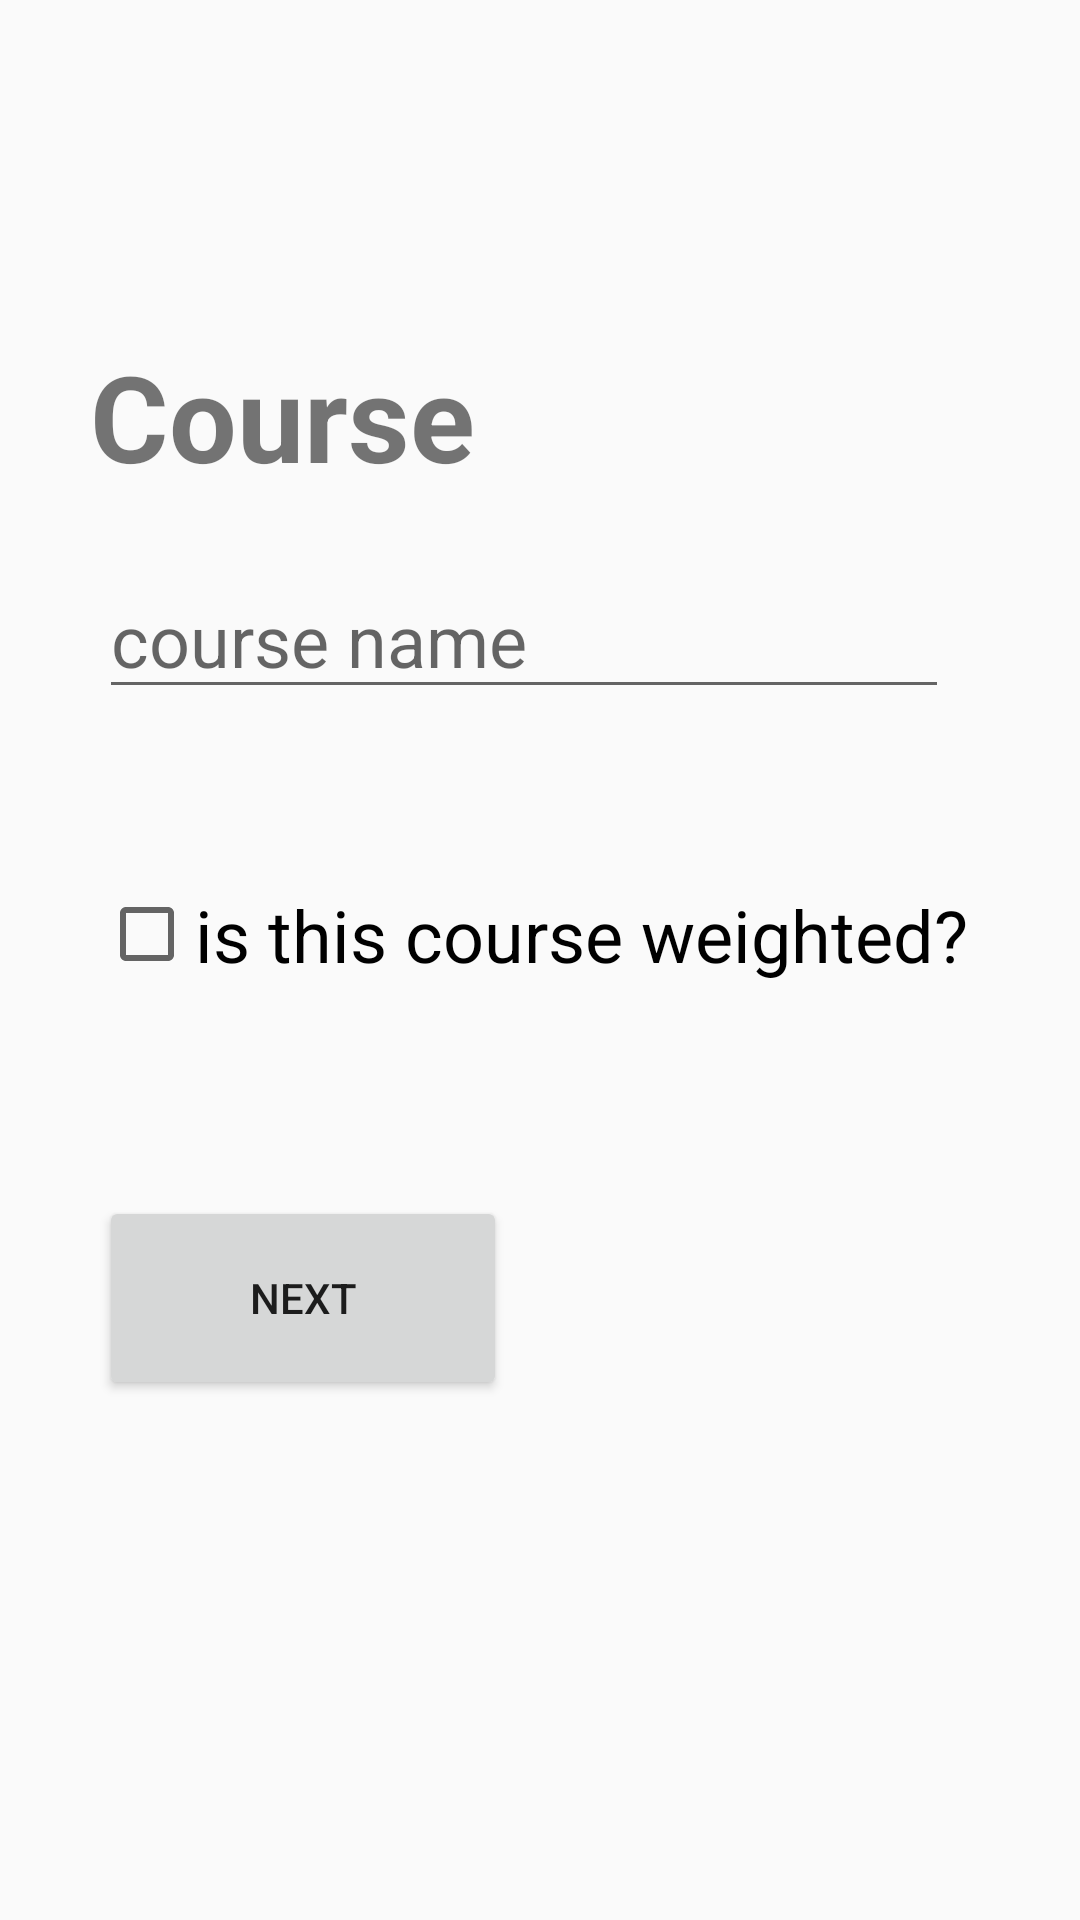

Layout XML and referenced resources for this Android screen:
<!-- AndroidManifest.xml: application theme AppTheme -->
<!-- res/layout/activity_add_course_activity.xml -->
<?xml version="1.0" encoding="utf-8"?>
<android.support.constraint.ConstraintLayout xmlns:android="http://schemas.android.com/apk/res/android"
    xmlns:app="http://schemas.android.com/apk/res-auto"
    xmlns:tools="http://schemas.android.com/tools"
    android:layout_width="match_parent"
    android:layout_height="match_parent"
    tools:context="com.example.fdaj.gradetracker.add_course_activity">

    <TextView
        android:id="@+id/course_name_title"
        android:layout_width="150dp"
        android:layout_height="45dp"
        android:layout_marginLeft="8dp"
        android:layout_marginRight="8dp"
        android:layout_marginTop="112dp"
        android:text="@string/course_name_title"
        android:textSize="40sp"
        android:textStyle="bold"
        app:layout_constraintHorizontal_bias="0.114"
        app:layout_constraintLeft_toLeftOf="parent"
        app:layout_constraintRight_toRightOf="parent"
        app:layout_constraintTop_toTopOf="parent" />

    <CheckBox
        android:id="@+id/is_weighted"
        android:layout_width="0dp"
        android:layout_height="wrap_content"
        android:layout_marginLeft="33dp"
        android:layout_marginTop="59dp"
        android:checked="false"
        android:text="@string/is_weighted"
        android:textSize="24sp"
        app:layout_constraintLeft_toLeftOf="parent"
        app:layout_constraintTop_toBottomOf="@+id/new_course_name"
        tools:ignore="RtlHardcoded" />

    <EditText
        android:id="@+id/new_course_name"
        android:layout_width="0dp"
        android:layout_height="wrap_content"
        android:ems="10"
        android:inputType="textPersonName"
        android:hint="@string/new_course_name"
        android:textSize="24sp"
        android:layout_marginLeft="33dp"
        app:layout_constraintLeft_toLeftOf="parent"
        android:layout_marginTop="30dp"
        app:layout_constraintTop_toBottomOf="@+id/course_name_title"
        tools:ignore="RtlHardcoded" />

    <Button
        android:id="@+id/to_add_subjects"
        android:layout_width="136dp"
        android:layout_height="68dp"
        android:layout_marginBottom="16dp"
        android:layout_marginLeft="33dp"
        android:layout_marginTop="67dp"
        android:text="@string/to_add_subject"
        app:layout_constraintBottom_toBottomOf="parent"
        app:layout_constraintLeft_toLeftOf="parent"
        app:layout_constraintTop_toBottomOf="@+id/is_weighted"
        app:layout_constraintVertical_bias="0.025"
        tools:ignore="RtlHardcoded" />

</android.support.constraint.ConstraintLayout>
<!-- resources referenced by this layout -->
<resources>
  <string name="course_name_title">Course</string>
  <string name="is_weighted">is this course weighted?</string>
  <string name="new_course_name">course name</string>
  <string name="to_add_subject">next</string>
  <style name="AppTheme" parent="Theme.AppCompat.Light.DarkActionBar">
          
          <item name="colorPrimary">@color/colorPrimary</item>
          <item name="colorPrimaryDark">@color/colorPrimaryDark</item>
          <item name="colorAccent">@color/colorAccent</item>
      </style>
  <!-- not gathered from this repository: default colours our renderer supplied (Android Studio template values) -->
  <color name="colorPrimary">#FF6200EE</color>
  <color name="colorPrimaryDark">#FF3700B3</color>
  <color name="colorAccent">#FF03DAC5</color>
</resources>
